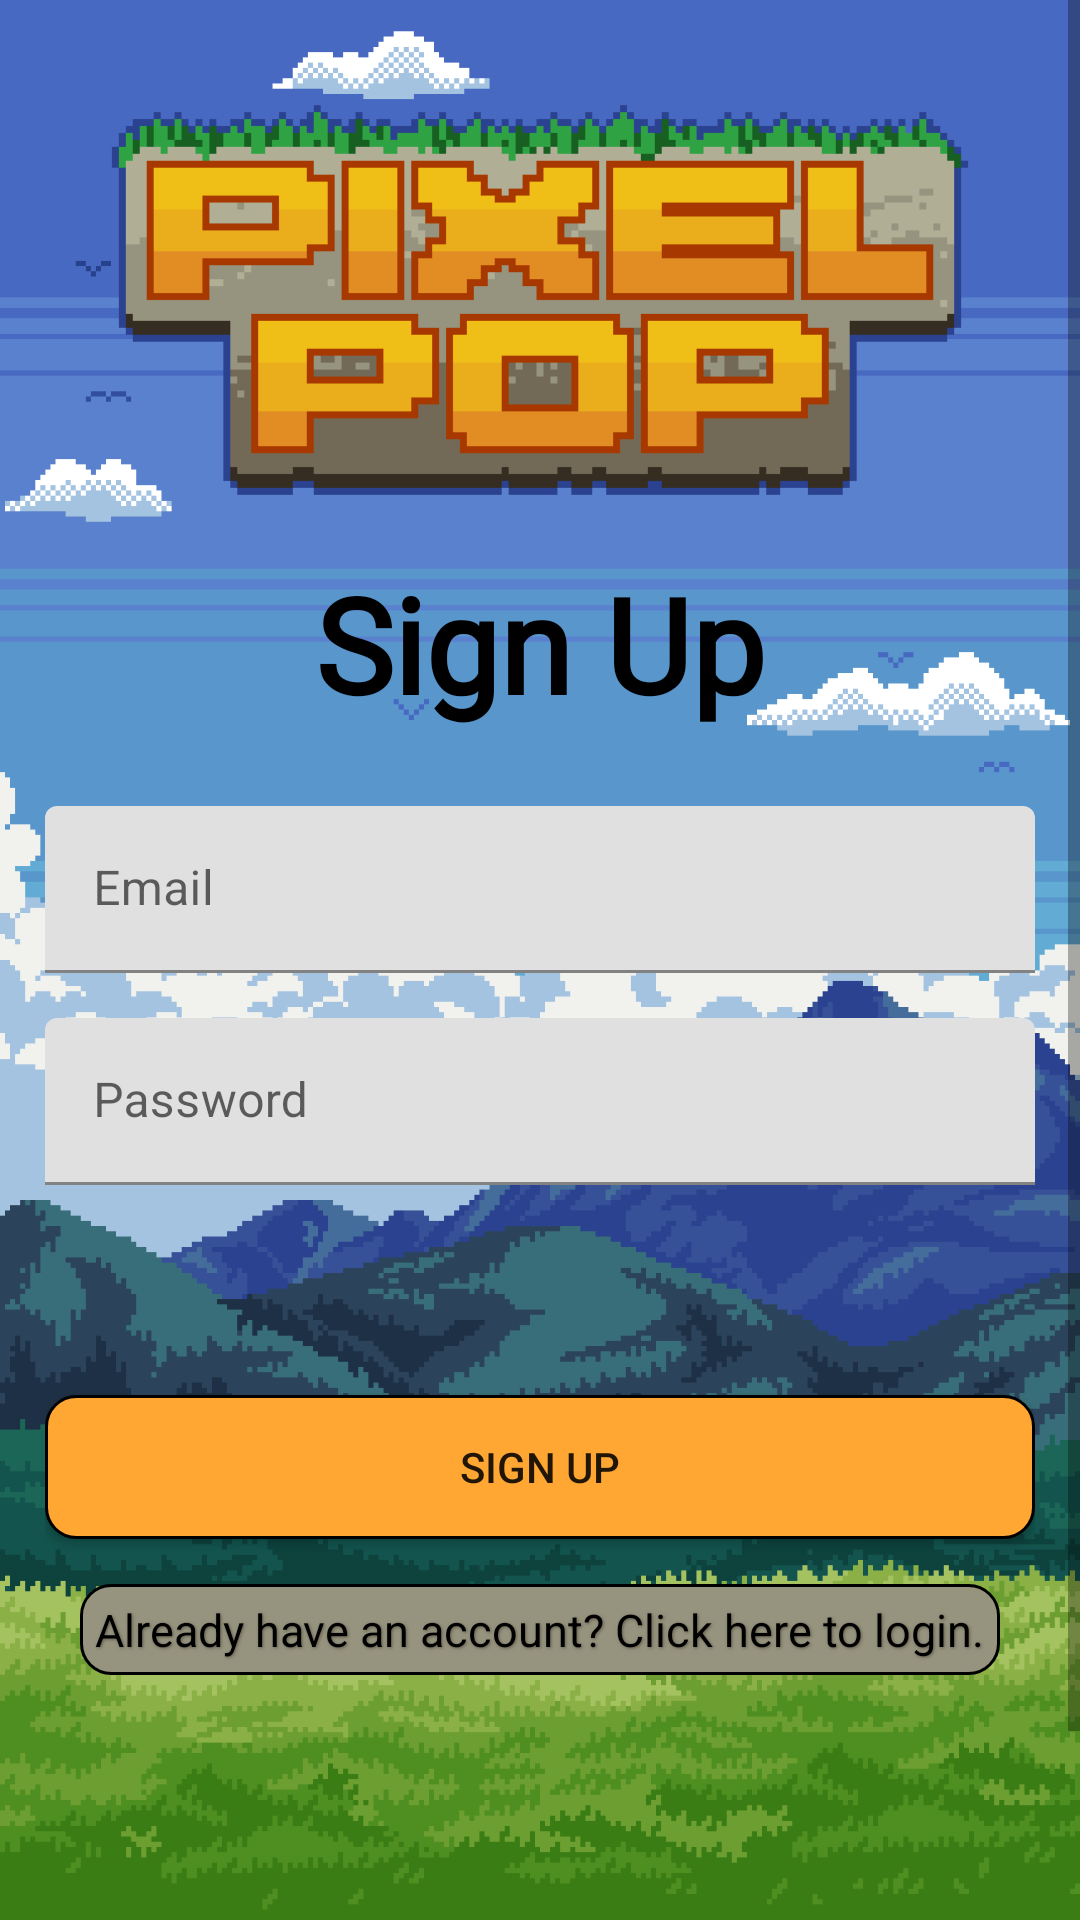

Produce the Android XML layout that renders to this screen, including the resource entries it uses.
<!-- AndroidManifest.xml: application theme Theme.NUMAD23Sp_Team26 -->
<!-- res/layout/activity_pixel_pop_sign_up.xml -->
<?xml version="1.0" encoding="utf-8"?>
<androidx.constraintlayout.widget.ConstraintLayout xmlns:android="http://schemas.android.com/apk/res/android"
    xmlns:app="http://schemas.android.com/apk/res-auto"
    xmlns:tools="http://schemas.android.com/tools"
    android:layout_width="match_parent"
    android:layout_height="match_parent"
    android:background="@drawable/select_adventures_background"
    tools:context=".pixel_pop.PixelPopSignUpActivity">

    <ScrollView
        android:layout_width="match_parent"
        android:layout_height="0dp"
        app:layout_constraintBottom_toBottomOf="parent"
        app:layout_constraintEnd_toEndOf="parent"
        app:layout_constraintStart_toStartOf="parent"
        app:layout_constraintTop_toTopOf="parent"
        android:fillViewport="true">

        <androidx.constraintlayout.widget.ConstraintLayout
            android:layout_width="match_parent"
            android:layout_height="wrap_content"
            android:padding="15dp">

            <ImageView
                android:id="@+id/title"
                android:layout_width="300dp"
                android:layout_height="0dp"
                android:layout_margin="10dp"
                android:padding="5dp"
                app:layout_constraintBottom_toTopOf="@+id/guideline"
                app:layout_constraintDimensionRatio="2:1"
                app:layout_constraintEnd_toEndOf="parent"
                app:layout_constraintHorizontal_bias="0.5"
                app:layout_constraintStart_toStartOf="parent"
                app:layout_constraintTop_toTopOf="parent"
                app:layout_constraintVertical_chainStyle="packed"
                app:srcCompat="@drawable/pixel_pop_logo" />

            <androidx.constraintlayout.widget.Guideline
                android:id="@+id/guideline"
                android:layout_width="wrap_content"
                android:layout_height="wrap_content"
                android:orientation="horizontal"
                app:layout_constraintGuide_percent="0.25" />

            <TextView
                android:id="@+id/signupTV"
                android:layout_width="wrap_content"
                android:layout_height="wrap_content"
                android:fontFamily="@font/arcade"
                android:text="@string/sign_up"
                android:textColor="@color/black"
                android:textSize="44sp"
                android:textStyle="bold"
                app:layout_constraintEnd_toEndOf="parent"
                app:layout_constraintStart_toStartOf="parent"
                app:layout_constraintTop_toBottomOf="@+id/guideline" />

            <com.google.android.material.textfield.TextInputLayout
                android:id="@+id/signupEmailTIL"
                android:layout_width="match_parent"
                android:layout_height="wrap_content"
                android:layout_marginTop="25dp"
                android:hint="@string/email"
                app:boxStrokeColor="@color/orange"
                app:layout_constraintTop_toBottomOf="@+id/signupTV">

                <com.google.android.material.textfield.TextInputEditText
                    android:id="@+id/signup_email"
                    android:layout_width="match_parent"
                    android:layout_height="wrap_content"
                    android:inputType="textEmailAddress"
                    android:minHeight="48dp"
                    android:autofillHints="" />
            </com.google.android.material.textfield.TextInputLayout>

            <com.google.android.material.textfield.TextInputLayout
                android:id="@+id/signupPassTIL"
                android:layout_width="match_parent"
                android:layout_height="wrap_content"
                android:layout_marginTop="15dp"
                android:hint="@string/password"
                app:boxStrokeColor="@color/orange"
                app:layout_constraintTop_toBottomOf="@+id/signupEmailTIL">

                <com.google.android.material.textfield.TextInputEditText
                    android:id="@+id/signup_password"
                    android:layout_width="match_parent"
                    android:layout_height="wrap_content"
                    android:baselineAligned="false"
                    android:inputType="textPassword"
                    android:minHeight="48dp" />
            </com.google.android.material.textfield.TextInputLayout>

            <TextView
                android:id="@+id/signup_error_tv"
                android:layout_width="wrap_content"
                android:layout_height="wrap_content"
                android:layout_marginTop="10dp"
                android:background="@drawable/blur_background"
                android:padding="8dp"
                android:shadowDx="1"
                android:shadowDy="1"
                android:shadowRadius="2"
                android:text=""
                android:textColor="@android:color/holo_red_dark"
                android:visibility="invisible"
                app:layout_constraintEnd_toEndOf="parent"
                app:layout_constraintStart_toStartOf="parent"
                app:layout_constraintTop_toBottomOf="@id/signupPassTIL" />

            <androidx.appcompat.widget.AppCompatButton
                android:id="@+id/signup_button"
                android:layout_width="match_parent"
                android:layout_height="wrap_content"
                android:layout_marginTop="25dp"
                android:background="@drawable/primary_button_custom"
                android:text="@string/sign_up"
                app:layout_constraintEnd_toEndOf="parent"
                app:layout_constraintStart_toStartOf="parent"
                app:layout_constraintTop_toBottomOf="@+id/signup_error_tv" />

            <TextView
                android:id="@+id/signup_login_redirect"
                android:layout_width="wrap_content"
                android:layout_height="wrap_content"
                android:layout_gravity="center_horizontal"
                android:layout_marginTop="15dp"
                android:background="@drawable/dirt_button_custom"
                android:padding="5dp"
                android:shadowColor="#665E4E"
                android:shadowDx="1"
                android:shadowDy="1"
                android:shadowRadius="2"
                android:text="@string/already_have_an_account_login"
                android:textColor="@color/black"
                android:textSize="15sp"
                app:layout_constraintEnd_toEndOf="parent"
                app:layout_constraintStart_toStartOf="parent"
                app:layout_constraintTop_toBottomOf="@id/signup_button" />
        </androidx.constraintlayout.widget.ConstraintLayout>
    </ScrollView>
</androidx.constraintlayout.widget.ConstraintLayout>
<!-- resources referenced by this layout -->
<resources>
  <color name="black">#FF000000</color>
  <color name="orange">#FFFFA500</color>
  <!-- drawable blur_background (drawable) -->
  <?xml version="1.0" encoding="utf-8"?>
  <shape xmlns:android="http://schemas.android.com/apk/res/android">
      <corners android:radius="8dp" />
      <solid android:color="#80FFFFFF" />
      <stroke android:width="1dp" android:color="#80CCCCCC" />
  </shape>
  <!-- drawable dirt_button_custom (drawable) -->
  <?xml version="1.0" encoding="utf-8"?>
  <selector xmlns:android="http://schemas.android.com/apk/res/android">
      <item android:state_pressed="true">
          <shape>
              <corners android:radius="10dp"/>
              <stroke android:width="1dp" android:color="@color/black"/>
              <solid android:color="#808080"/>
          </shape>
      </item>
      <item android:state_enabled="false">
          <shape>
              <corners android:radius="10dp"/>
              <stroke android:width="1dp" android:color="@color/black"/>
              <solid android:color="#645C52"/>
          </shape>
      </item>
      <item>
          <shape>
              <corners android:radius="10dp"/>
              <stroke android:width="1dp" android:color="@color/black"/>
              <solid android:color="#96947f"/>
          </shape>
      </item>
  </selector>
  <!-- drawable pixel_pop_logo: png bitmap (drawable, 4329 bytes) -->
  <!-- drawable primary_button_custom (drawable) -->
  <?xml version="1.0" encoding="utf-8"?>
  <selector xmlns:android="http://schemas.android.com/apk/res/android">
      <item android:state_pressed="true">
          <shape>
              <corners android:radius="10dp"/>
              <stroke android:width="1dp" android:color="@color/black"/>
              <solid android:color="#808080"/>
          </shape>
      </item>
      <item android:state_enabled="false">
          <shape>
              <corners android:radius="10dp"/>
              <stroke android:width="1dp" android:color="@color/black"/>
              <solid android:color="#645C52"/>
          </shape>
      </item>
      <item>
          <shape>
              <corners android:radius="10dp"/>
              <stroke android:width="1dp" android:color="@color/black"/>
              <solid android:color="#FFA732"/>
          </shape>
      </item>
  </selector>
  <!-- drawable select_adventures_background: png bitmap (drawable, 33028 bytes) -->
  <string name="already_have_an_account_login">Already have an account? Click here to login.</string>
  <string name="email">Email</string>
  <string name="password">Password</string>
  <string name="sign_up">Sign Up</string>
  <style name="Theme.NUMAD23Sp_Team26" parent="Theme.MaterialComponents.DayNight.DarkActionBar">
          
          <item name="colorPrimary">@color/purple_500</item>
          <item name="colorPrimaryVariant">@color/purple_700</item>
          <item name="colorOnPrimary">@color/white</item>
          
          <item name="colorSecondary">@color/teal_200</item>
          <item name="colorSecondaryVariant">@color/teal_700</item>
          <item name="colorOnSecondary">@color/black</item>
          
          <item name="android:statusBarColor">?attr/colorPrimaryVariant</item>
          
      </style>
  <color name="purple_500">#FF6200EE</color>
  <color name="purple_700">#FF3700B3</color>
  <color name="white">#FFFFFFFF</color>
  <color name="teal_200">#FF03DAC5</color>
  <color name="teal_700">#FF018786</color>
</resources>
